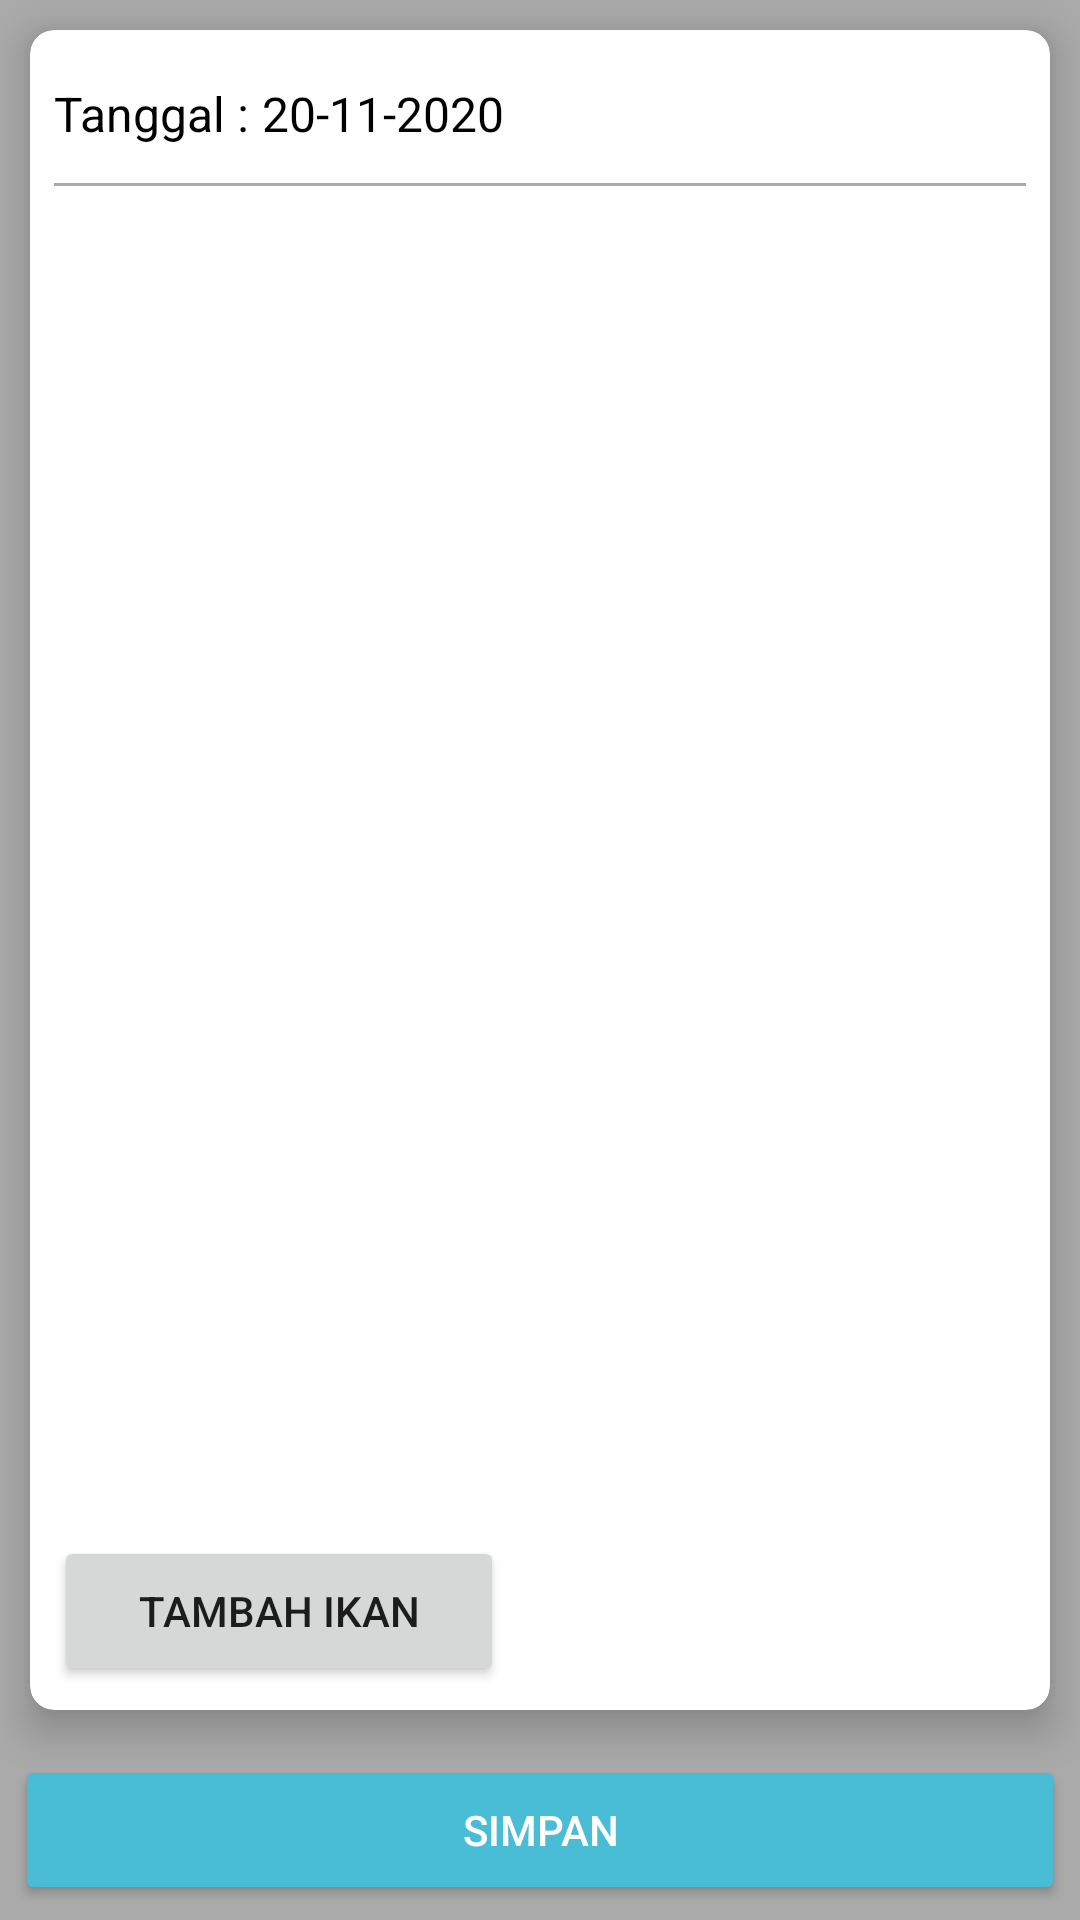

The Android layout XML behind this screen, and the referenced resources:
<!-- AndroidManifest.xml: application theme AppTheme -->
<!-- res/layout/fragment_input_grosir.xml -->
<?xml version="1.0" encoding="utf-8"?>
<RelativeLayout xmlns:android="http://schemas.android.com/apk/res/android"
    xmlns:tools="http://schemas.android.com/tools"
    android:layout_width="match_parent"
    android:layout_height="match_parent"
    xmlns:app="http://schemas.android.com/apk/res-auto"
    android:background="@android:color/darker_gray"
    tools:context=".fragments.InputGrosirFragment">

    <android.support.v7.widget.CardView
        android:layout_width="match_parent"
        android:layout_height="match_parent"
        app:cardElevation="8dp"
        app:cardCornerRadius="8dp"
        android:layout_margin="10dp"
        android:layout_alignParentTop="true"
        android:layout_above="@id/simpanDataBtn"
        android:paddingEnd="10dp"
        android:id="@+id/formInputLayout">

        <RelativeLayout
            android:layout_width="match_parent"
            android:layout_height="match_parent">

            <LinearLayout
                android:layout_width="match_parent"
                android:layout_height="match_parent"
                android:layout_alignParentTop="true"
                android:layout_marginStart="8dp"
                android:layout_marginTop="5dp"
                android:layout_marginEnd="8dp"
                android:layout_above="@id/tambahIkanBtn"
                android:orientation="vertical">

                <LinearLayout
                    android:layout_width="match_parent"
                    android:layout_height="wrap_content"
                    android:layout_marginTop="8dp"
                    android:gravity="center_vertical"
                    android:layout_marginBottom="8dp"
                    android:orientation="horizontal">

                    <TextView
                        android:layout_width="wrap_content"
                        android:layout_height="wrap_content"
                        android:text="@string/tanggal"
                        android:textColor="@color/textBlack"
                        android:textSize="16sp" />

                    <TextView
                        android:layout_marginStart="4dp"
                        android:layout_width="120dp"
                        android:layout_height="wrap_content"
                        android:id="@+id/tv_date"
                        android:text="20-11-2020"
                        android:textColor="@color/textBlack"
                        android:textSize="16sp" />

                    <ImageView
                        android:layout_width="30dp"
                        android:layout_height="30dp"
                        android:src="@drawable/ic_action_date"
                        android:id="@+id/datepicker_btn"/>

                </LinearLayout>

                <View
                    android:layout_width="match_parent"
                    android:layout_height="1dp"
                    android:background="@android:color/darker_gray"/>

                <android.support.v7.widget.RecyclerView
                    android:id="@+id/rv_ikank"
                    android:layout_width="match_parent"
                    android:layout_height="match_parent" />

            </LinearLayout>

            <Button
                android:id="@+id/tambahIkanBtn"
                android:layout_width="150dp"
                android:layout_height="50dp"
                android:layout_alignParentBottom="true"
                android:layout_marginStart="8dp"
                android:layout_marginTop="5dp"
                android:layout_marginBottom="8dp"
                android:text="@string/tambah_ikan" />

        </RelativeLayout>

    </android.support.v7.widget.CardView>

    <Button
        android:id="@+id/simpanDataBtn"
        style="@style/Widget.AppCompat.Button.Colored"
        android:layout_width="match_parent"
        android:layout_height="50dp"
        android:layout_alignParentBottom="true"
        android:layout_margin="5dp"
        android:text="@string/simpan" />

</RelativeLayout>
<!-- resources referenced by this layout -->
<resources>
  <color name="textBlack">#000</color>
  <string name="simpan">Simpan</string>
  <string name="tambah_ikan">Tambah Ikan</string>
  <string name="tanggal">Tanggal :</string>
  <style name="AppTheme" parent="Theme.AppCompat.DayNight.DarkActionBar">
          
          <item name="colorPrimary">@color/colorPrimary</item>
          <item name="colorPrimaryDark">@color/colorPrimaryDark</item>
          <item name="colorAccent">@color/colorAccent</item>
      </style>
  <color name="colorPrimary">#32ACC6</color>
  <color name="colorPrimaryDark">#2B98B0</color>
  <color name="colorAccent">#49BDD6</color>
</resources>
